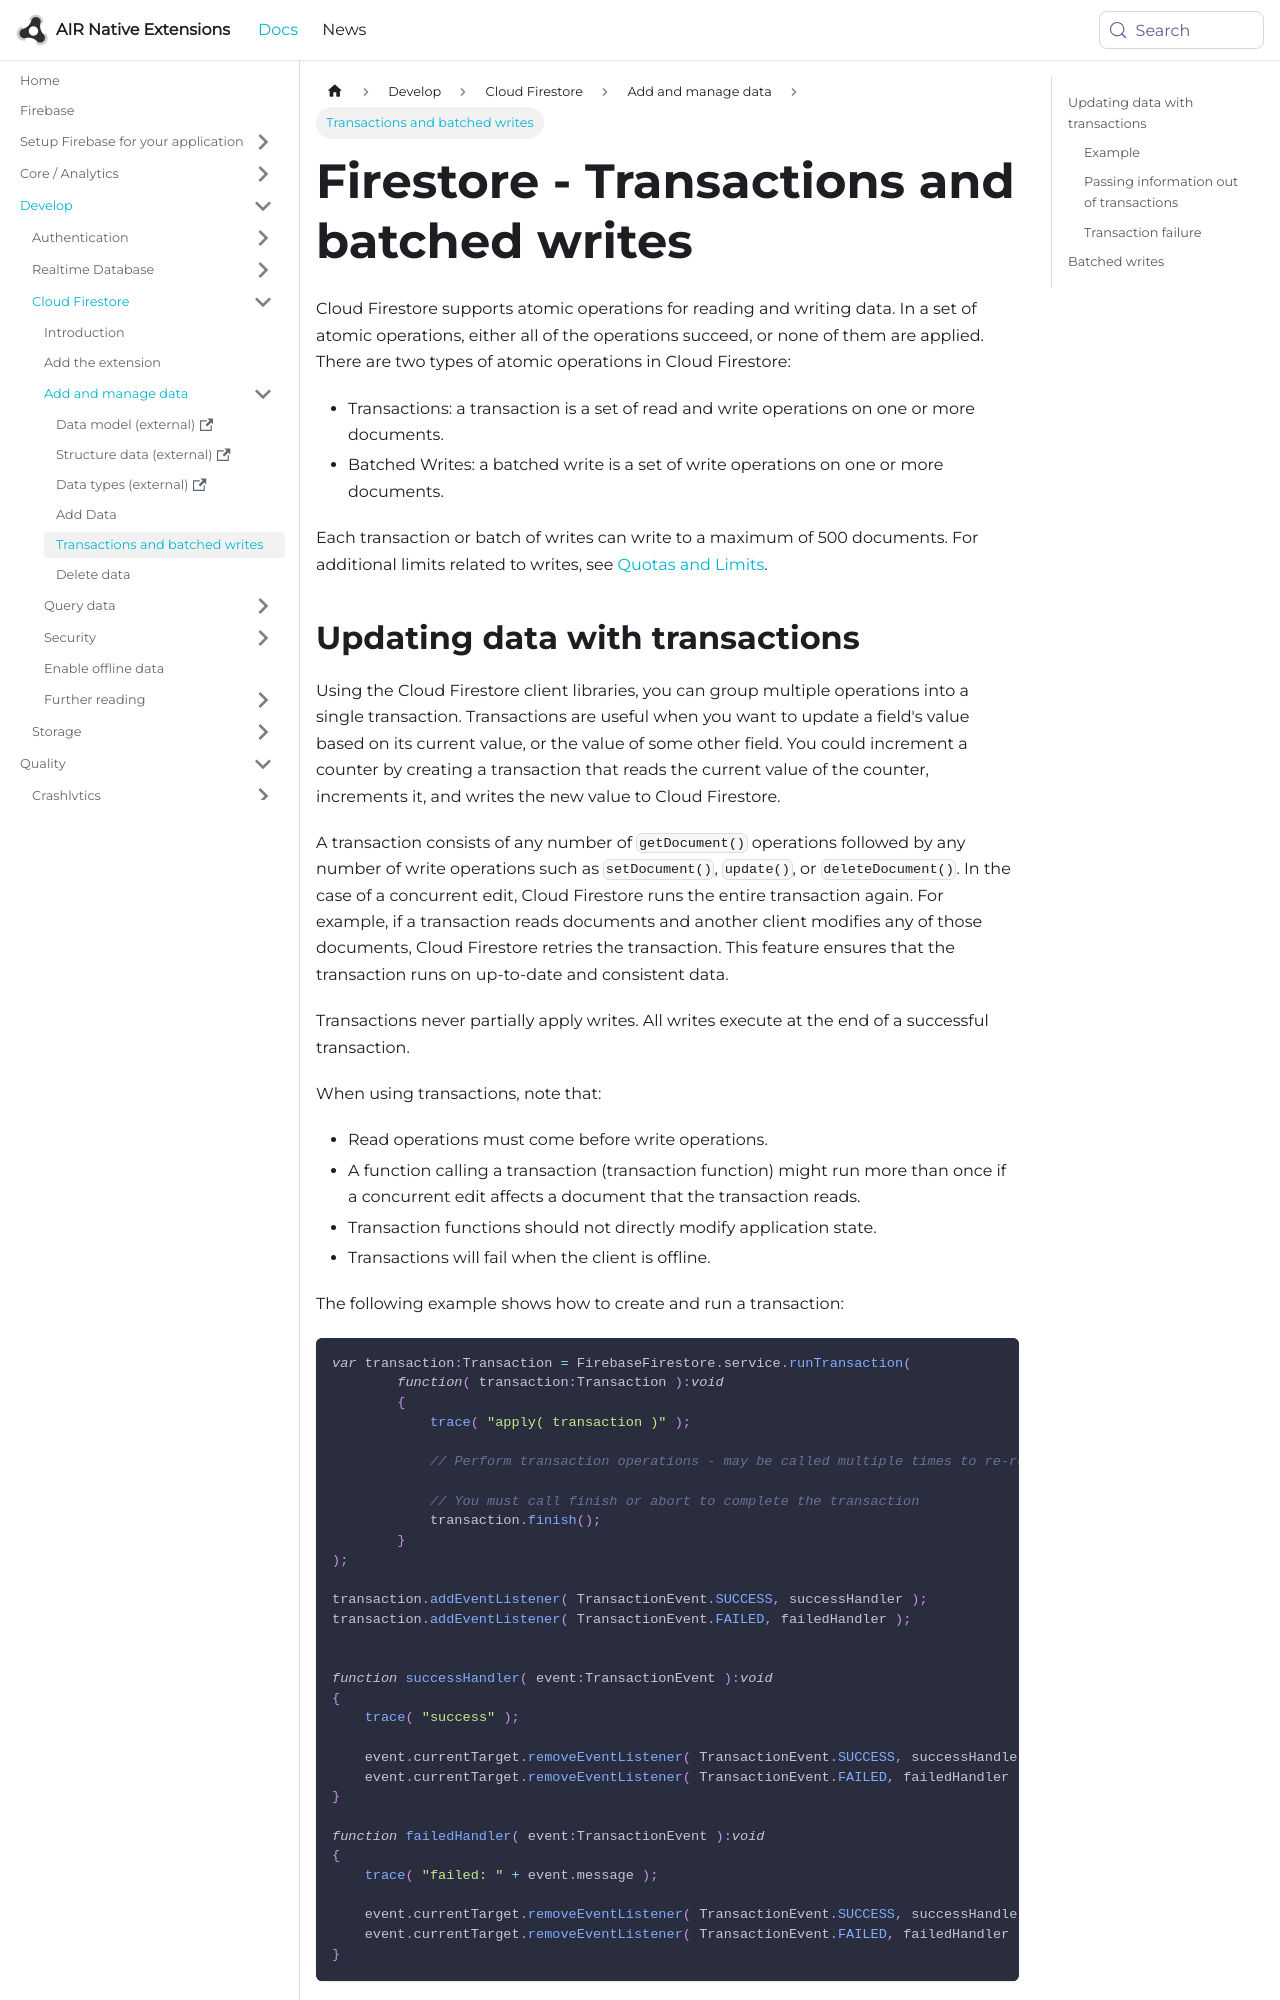

repository: airnativeextensions/nativeextensions-documentation · page: docs/firebase/firestore/transactions-and-batched-writes/index.html · generator: docusaurus

---
title: Firestore - Transactions and batched writes
sidebar_label: Transactions and batched writes
---

Cloud Firestore supports atomic operations for reading and writing data. In a set of atomic operations, either all of the operations succeed, or none of them are applied. There are two types of atomic operations in Cloud Firestore:

- Transactions: a transaction is a set of read and write operations on one or more documents.
-  Batched Writes: a batched write is a set of write operations on one or more documents.

Each transaction or batch of writes can write to a maximum of 500 documents. For additional limits related to writes, see [Quotas and Limits](https://firebase.google.com/docs/firestore/quotas#writes_and_transactions).
